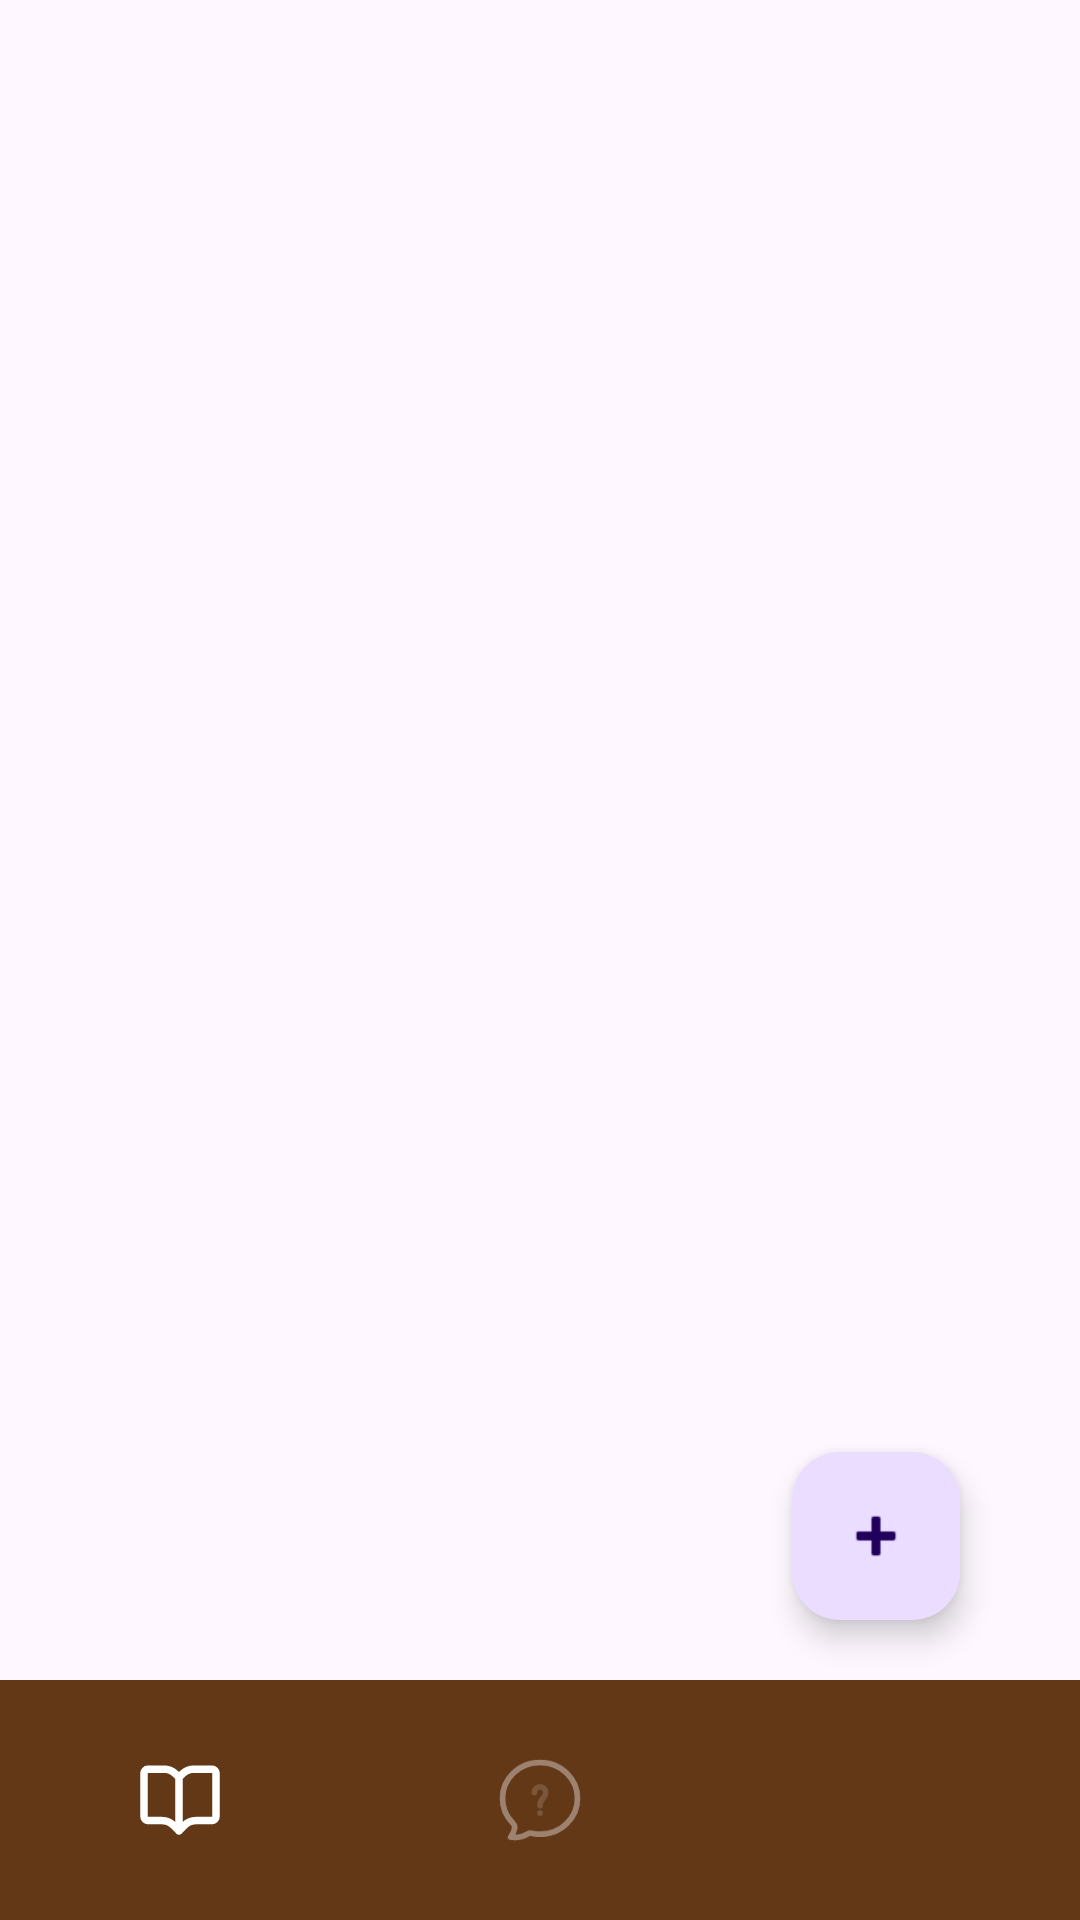

Write the Android layout XML for this screen, with the resource values it uses.
<!-- AndroidManifest.xml: application theme Theme.COMP2000Referral -->
<!-- res/layout/activity_admin_books.xml -->
<?xml version="1.0" encoding="utf-8"?>
<RelativeLayout xmlns:android="http://schemas.android.com/apk/res/android"
    xmlns:app="http://schemas.android.com/apk/res-auto"
    xmlns:tools="http://schemas.android.com/tools"
    android:id="@+id/adminBooks"
    android:layout_width="match_parent"
    android:layout_height="match_parent"
    android:orientation="vertical"
    tools:context=".CatalogueActivity">

    
    <androidx.recyclerview.widget.RecyclerView
        android:id="@+id/adminBooksView"
        android:layout_width="match_parent"
        android:layout_height="match_parent"
        android:layout_above="@+id/bottomNavAdmin"
        android:layout_marginBottom="9dp"
        android:clipToPadding="false"
        android:padding="20dp"
        tools:listitem="@layout/book_items" />

    
    <com.google.android.material.bottomnavigation.BottomNavigationView
        android:id="@+id/bottomNavAdmin"
        android:layout_width="match_parent"
        android:layout_height="wrap_content"
        android:layout_alignParentBottom="true"
        android:background="@color/brown"
        app:itemIconSize="30dp"
        app:itemIconTint="@color/icon_selector"
        app:itemRippleColor="@android:color/transparent"
        app:labelVisibilityMode="unlabeled"
        app:menu="@menu/bottom_menu" />

    
    <com.google.android.material.floatingactionbutton.FloatingActionButton
        android:id="@+id/addBook"
        android:layout_width="wrap_content"
        android:layout_height="wrap_content"
        android:layout_alignParentEnd="true"
        android:layout_alignParentBottom="true"
        android:layout_marginEnd="40dp"
        android:layout_marginBottom="100dp"
        android:src="@android:drawable/ic_input_add" />

</RelativeLayout>
<!-- res/layout/book_items.xml (included above) -->
<?xml version="1.0" encoding="utf-8"?>
<LinearLayout xmlns:android="http://schemas.android.com/apk/res/android"
    android:id="@+id/bookItems"
    android:layout_width="match_parent"
    android:layout_height="wrap_content"
    android:orientation="vertical"
    android:padding="16dp">

    
    <TextView
        android:id="@+id/bookTitle"
        android:layout_width="match_parent"
        android:layout_height="wrap_content"
        android:text="Book Title"
        android:textColor="@android:color/black"
        android:textSize="20sp"
        android:textStyle="bold" />

    
    <TextView
        android:id="@+id/bookAuthor"
        android:layout_width="match_parent"
        android:layout_height="wrap_content"
        android:text="Author Name"
        android:textColor="@android:color/darker_gray"
        android:textSize="18sp" />

    
    <TextView
        android:id="@+id/bookDesc"
        android:layout_width="match_parent"
        android:layout_height="wrap_content"
        android:text="Description"
        android:textColor="@android:color/darker_gray"
        android:textSize="15sp" />

</LinearLayout>
<!-- resources referenced by this layout -->
<resources>
  <color name="brown">#623817</color>
  <style name="Theme.COMP2000Referral" parent="Base.Theme.COMP2000Referral" />
  <style name="Base.Theme.COMP2000Referral" parent="Theme.Material3.DayNight.NoActionBar">
          
          
      </style>
</resources>
